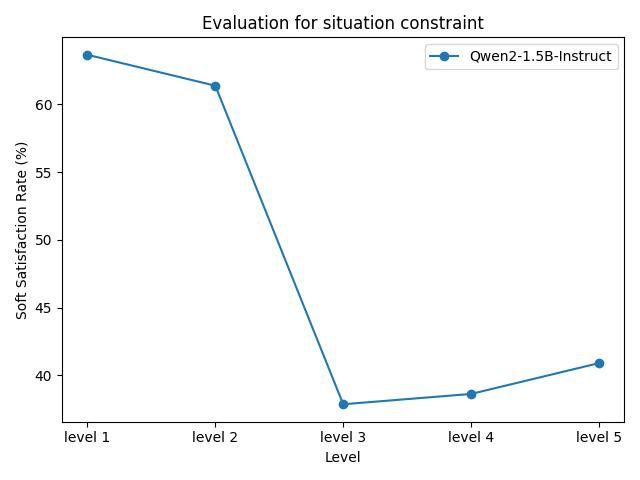

Source data for this figure (header and first rows):
model_name, level 1, level 2, level 3, level 4, level 5
Qwen2-1.5B-Instruct, 63.64%, 61.36%, 37.88%, 38.64%, 40.91%
